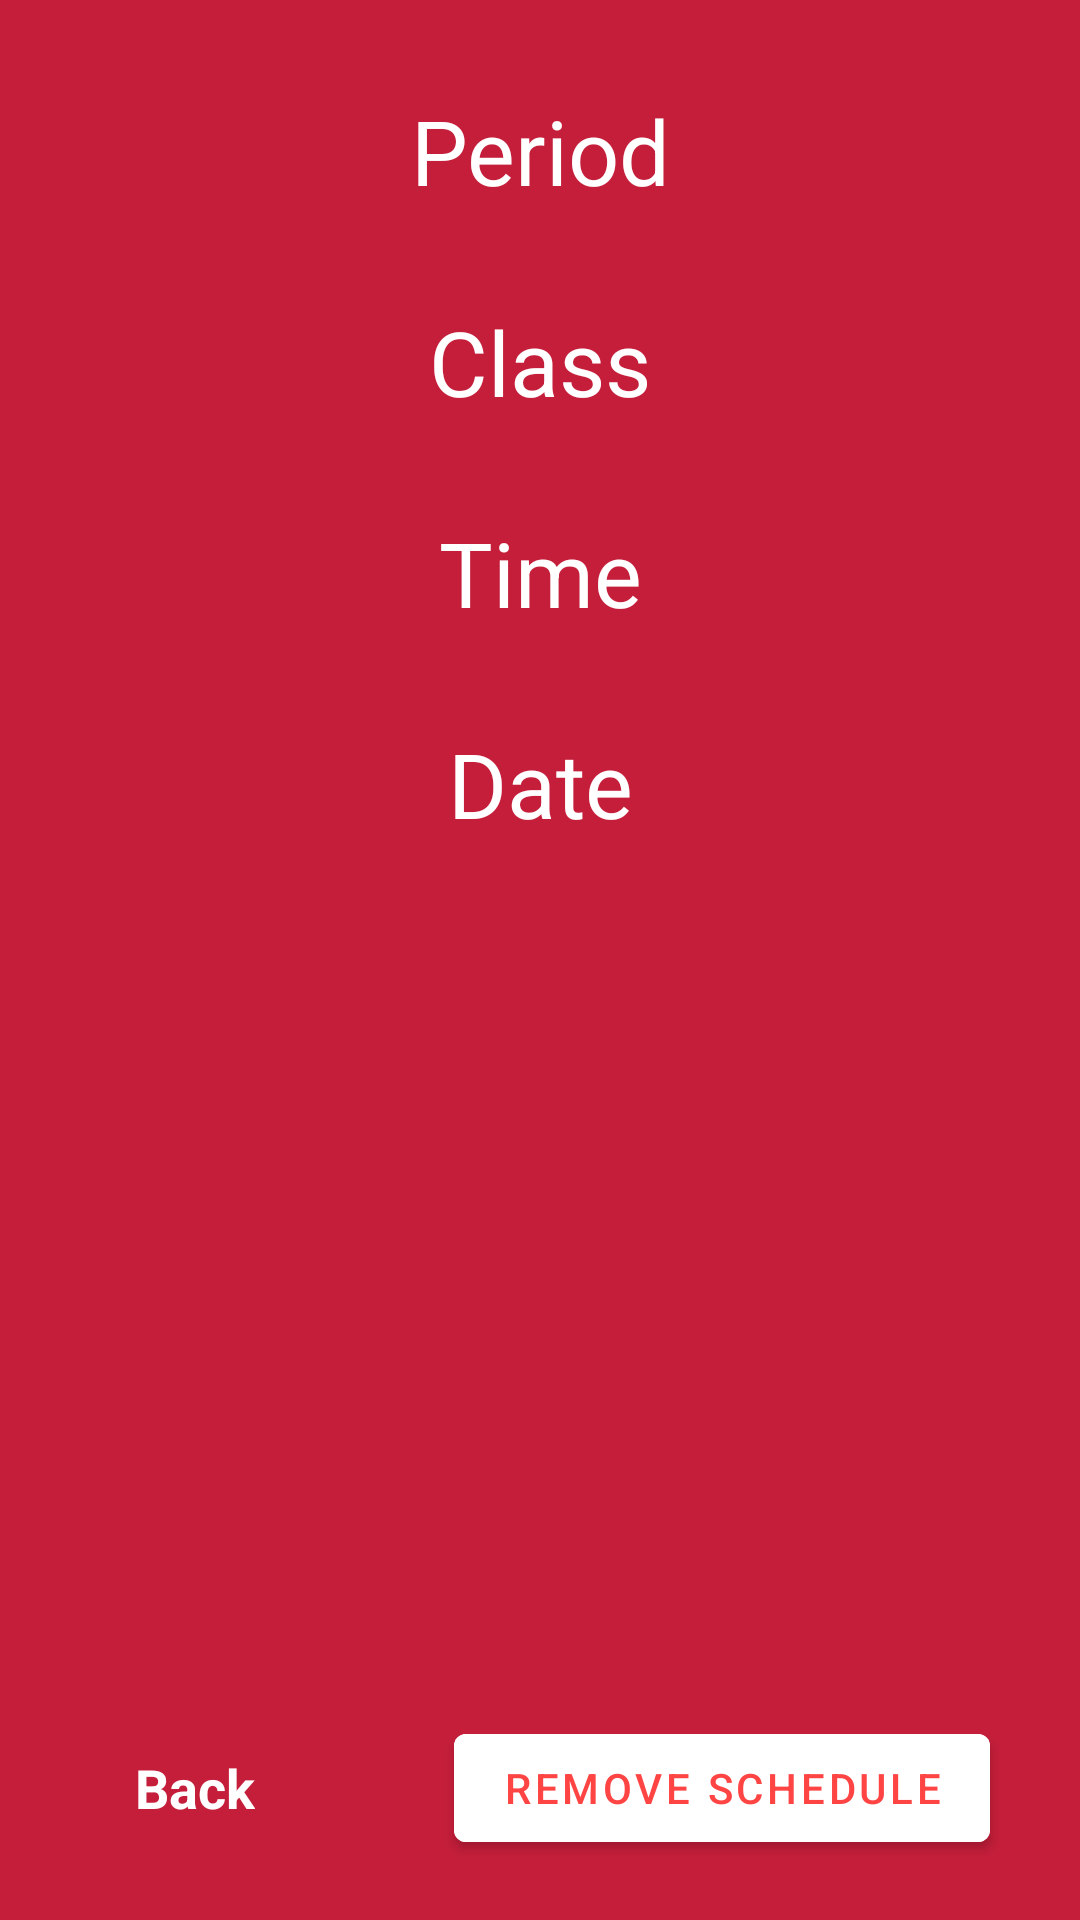

Write the Android layout XML for this screen, with the resource values it uses.
<!-- AndroidManifest.xml: application theme Theme.ScheduleApp -->
<!-- res/layout/activity_schedule_remind.xml -->
<?xml version="1.0" encoding="utf-8"?>
<androidx.constraintlayout.widget.ConstraintLayout xmlns:android="http://schemas.android.com/apk/res/android"
    xmlns:app="http://schemas.android.com/apk/res-auto"
    xmlns:tools="http://schemas.android.com/tools"
    android:layout_width="match_parent"
    android:layout_height="match_parent"
    android:background="@color/cardinal">

    <LinearLayout
        android:layout_width="match_parent"
        android:layout_height="match_parent"
        tools:context=".schedule.ScheduleRemind"
        android:orientation="vertical">

        <TextView
            android:id="@+id/tvSelectedPeriod"
            android:layout_width="match_parent"
            android:layout_height="wrap_content"
            android:layout_marginTop="30dp"
            android:gravity="center"
            android:text="Period"
            android:textSize="30dp"
            android:textColor="@color/white"
            app:layout_constraintBottom_toBottomOf="parent"
            app:layout_constraintEnd_toEndOf="parent"
            app:layout_constraintStart_toStartOf="parent"
            app:layout_constraintTop_toTopOf="parent" />

        <TextView
            android:id="@+id/tvSelectedClass"
            android:layout_width="match_parent"
            android:layout_height="wrap_content"
            android:layout_marginTop="30dp"
            android:gravity="center"
            android:textColor="@color/white"
            android:text="Class"
            android:textSize="30dp" />

        <TextView
            android:id="@+id/tvSelectedTime"
            android:layout_width="match_parent"
            android:layout_height="wrap_content"
            android:layout_marginTop="30dp"
            android:gravity="center"
            android:textColor="@color/white"
            android:text="Time"
            android:textSize="30dp" />

        <TextView
            android:id="@+id/tvSelectedDate"
            android:layout_width="match_parent"
            android:layout_height="wrap_content"
            android:layout_marginTop="30dp"
            android:gravity="center"
            android:textColor="@color/white"
            android:text="Date"
            android:textSize="30dp" />

    </LinearLayout>

    <RelativeLayout
        android:layout_width="match_parent"
        android:layout_marginTop="10dp"
        android:layout_height="wrap_content"
        app:layout_constraintBottom_toBottomOf="parent">

        <com.google.android.material.button.MaterialButton
            android:id="@+id/btnRemove"
            android:text="Remove Schedule"
            android:layout_width="wrap_content"
            android:layout_height="wrap_content"
            android:layout_alignParentEnd="true"
            android:layout_centerVertical="true"
            android:layout_marginTop="20dp"
            android:layout_marginEnd="30dp"
            android:layout_marginBottom="20dp"
            android:backgroundTint="@color/white"
            android:elevation="0dp"
            android:textColor="@android:color/holo_red_light"
            android:tint="@android:color/white"
            app:elevation="0dp"
            app:fabCustomSize="80dp"
            tools:ignore="RelativeOverlap" />

        <TextView
            android:id="@+id/remindBack"
            android:layout_width="wrap_content"
            android:layout_height="wrap_content"
            android:layout_alignParentStart="true"
            android:layout_centerInParent="true"
            android:layout_marginStart="30dp"
            android:padding="15dp"
            android:textSize="18sp"
            android:backgroundTint="#4E525B"
            android:text="Back"
            android:textColor="@color/white"
            android:textStyle="bold" />
    </RelativeLayout>


</androidx.constraintlayout.widget.ConstraintLayout>
<!-- resources referenced by this layout -->
<resources>
  <color name="cardinal">#c41e3a</color>
  <color name="white">#FFFFFF</color>
  <style name="Theme.ScheduleApp" parent="Theme.MaterialComponents.DayNight.NoActionBar">
          <item name="colorPrimary">@color/primary</item>
          <item name="android:statusBarColor" tools:targetApi="l">@color/primary</item>
      </style>
  <color name="primary">#04b4ec</color>
</resources>
